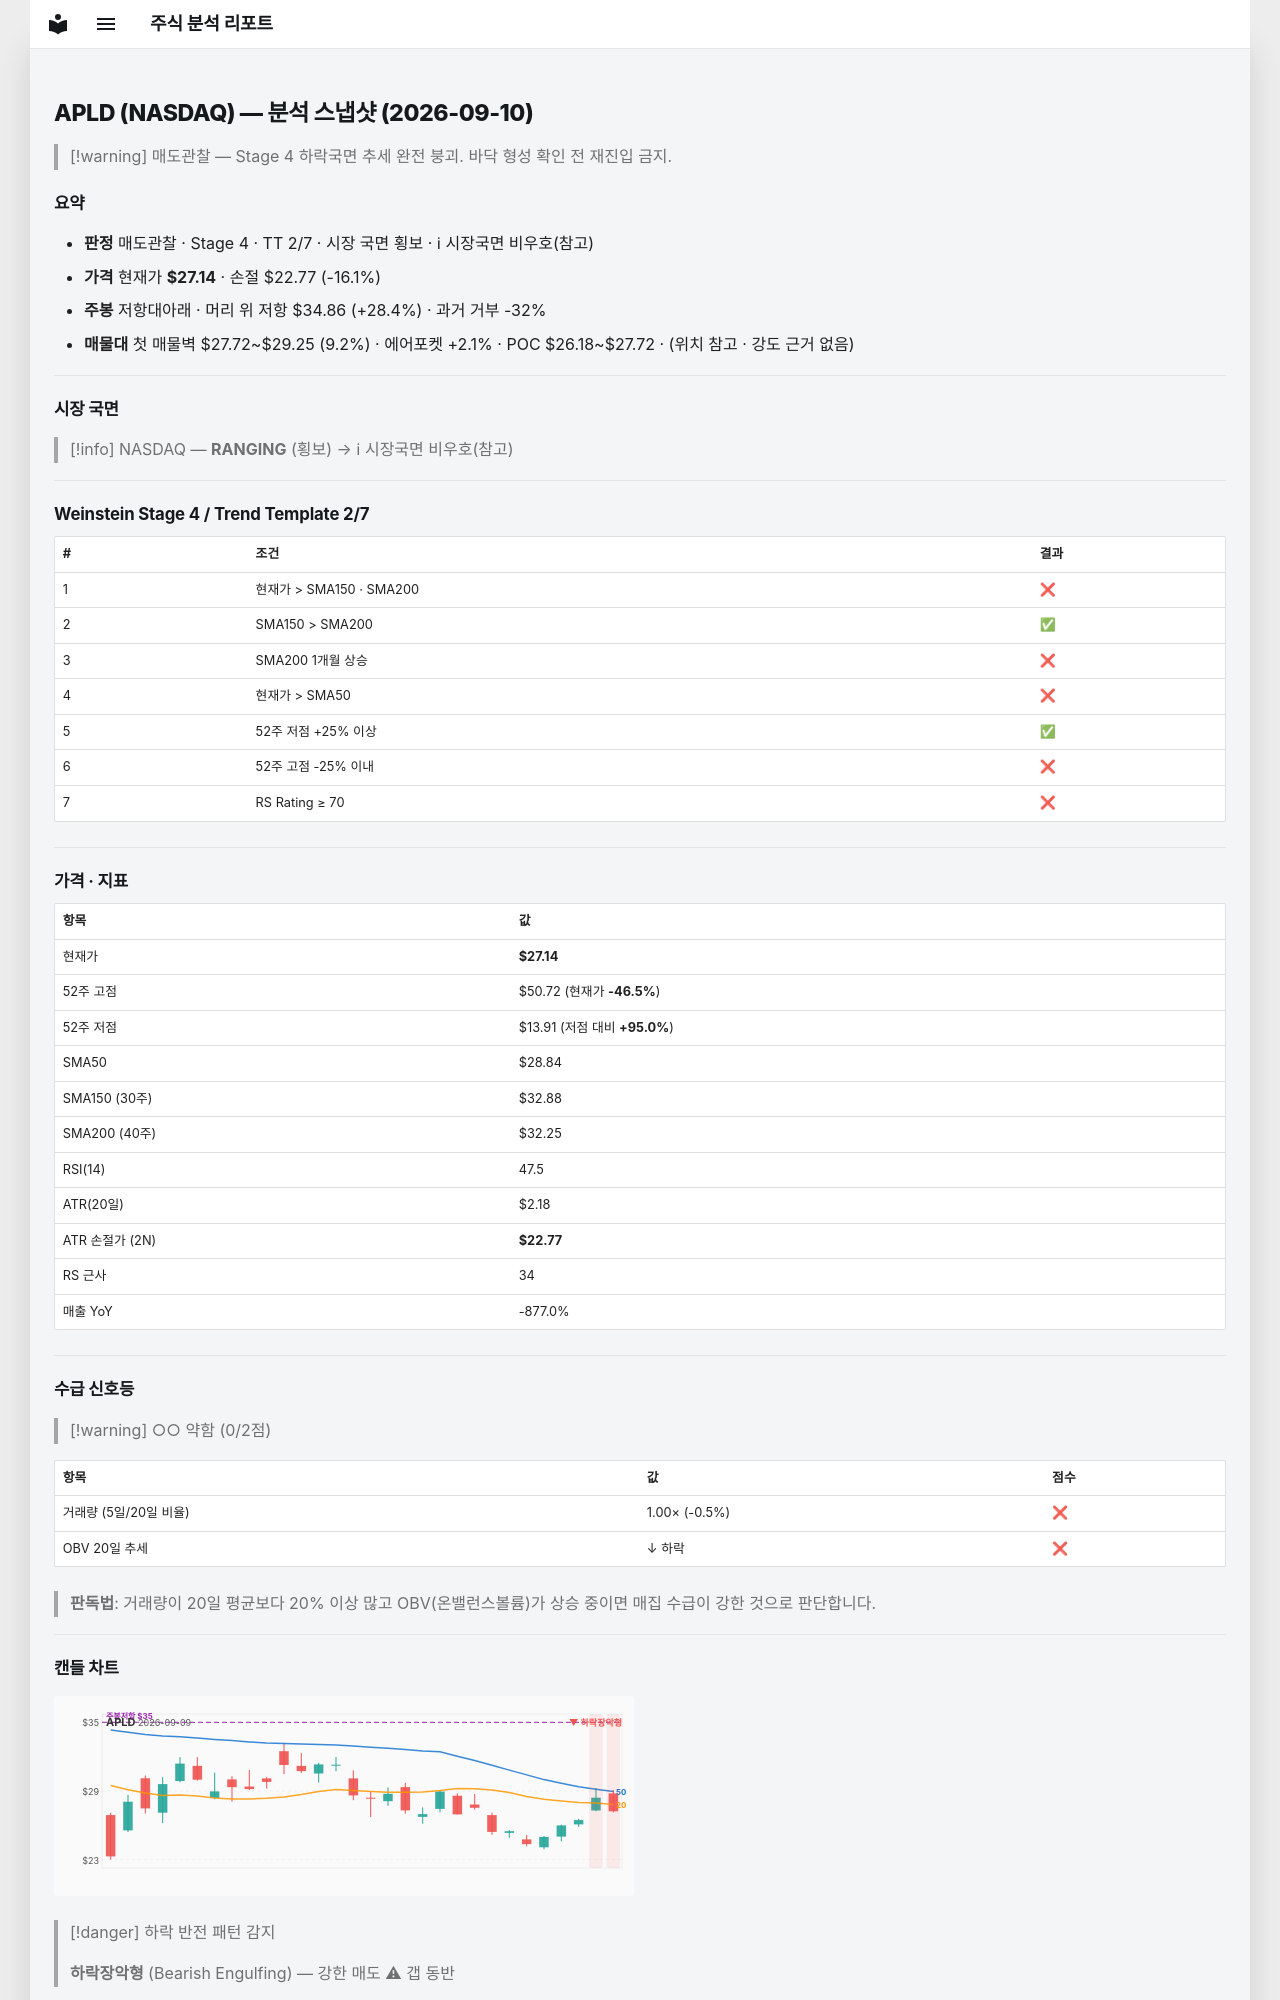

repository: soloandco/stock-reports · page: snapshots/APLD-2026-09-10/index.html · generator: mkdocs

---
type: analysis-snapshot
title: APLD 분석 스냅샷
ticker: APLD
market: NASDAQ
created: 2026-09-10
updated: 2026-09-10
bar-date: 2026-09-09
verdict: 매도관찰
real-rr: 1.77
sma50-gap-pct: -5.9
weekly-position: 저항대아래
weekly-overhead-price: 34.86
weekly-overhead-pct: 28.4
stage: 4
trend-template-score: 2
tt-max: 7
price: 27.139999389648438
stop-price: 22.772050665154254
market-regime: RANGING
supply-demand-score: 0/2
supply-demand-label: 약함
status: tracking
tags:
  - stock-agent
  - watchlist
  - APLD
  - analysis
related:
  - "[[analysis-template]]"
---

# APLD (NASDAQ) — 분석 스냅샷 (2026-09-10)

> [!warning] 매도관찰 — Stage 4 하락국면
> 추세 완전 붕괴. 바닥 형성 확인 전 재진입 금지.

## 요약

- **판정** 매도관찰 · Stage 4 · TT 2/7 · 시장 국면 횡보 · ℹ 시장국면 비우호(참고)
- **가격** 현재가 **$27.14** · 손절 $22.77 (-16.1%)
- **주봉** 저항대아래 · 머리 위 저항 $34.86 (+28.4%) · 과거 거부 -32%
- **매물대** 첫 매물벽 $27.72~$29.25 (9.2%) · 에어포켓 +2.1% · POC $26.18~$27.72 · (위치 참고 · 강도 근거 없음)

---

## 시장 국면

> [!info] NASDAQ — **RANGING** (횡보) → ℹ 시장국면 비우호(참고)

---

## Weinstein Stage 4 / Trend Template 2/7

| # | 조건 | 결과 |
|---|------|------|
| 1 | 현재가 > SMA150 · SMA200 | ❌ |
| 2 | SMA150 > SMA200 | ✅ |
| 3 | SMA200 1개월 상승 | ❌ |
| 4 | 현재가 > SMA50 | ❌ |
| 5 | 52주 저점 +25% 이상 | ✅ |
| 6 | 52주 고점 -25% 이내 | ❌ |
| 7 | RS Rating ≥ 70 | ❌ |

---

## 가격 · 지표

| 항목 | 값 |
|------|---|
| 현재가 | **$27.14** |
| 52주 고점 | $50.72 (현재가 **-46.5%**) |
| 52주 저점 | $13.91 (저점 대비 **+95.0%**) |
| SMA50 | $28.84 |
| SMA150 (30주) | $32.88 |
| SMA200 (40주) | $32.25 |
| RSI(14) | 47.5 |
| ATR(20일) | $2.18 |
| ATR 손절가 (2N) | **$22.77** |
| RS 근사 | 34 |
| 매출 YoY | -877.0% |

---
## 수급 신호등

> [!warning] ○○ 약함 (0/2점)

| 항목 | 값 | 점수 |
|------|------|------|
| 거래량 (5일/20일 비율) | 1.00× (-0.5%) | ❌ |
| OBV 20일 추세 | ↓ 하락 | ❌ |

> **판독법**: 거래량이 20일 평균보다 20% 이상 많고 OBV(온밸런스볼륨)가 상승 중이면 매집 수급이 강한 것으로 판단합니다.

---
